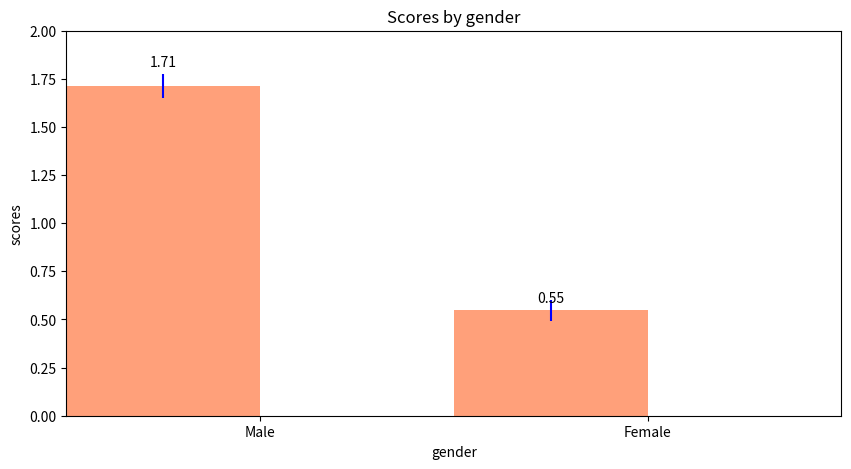
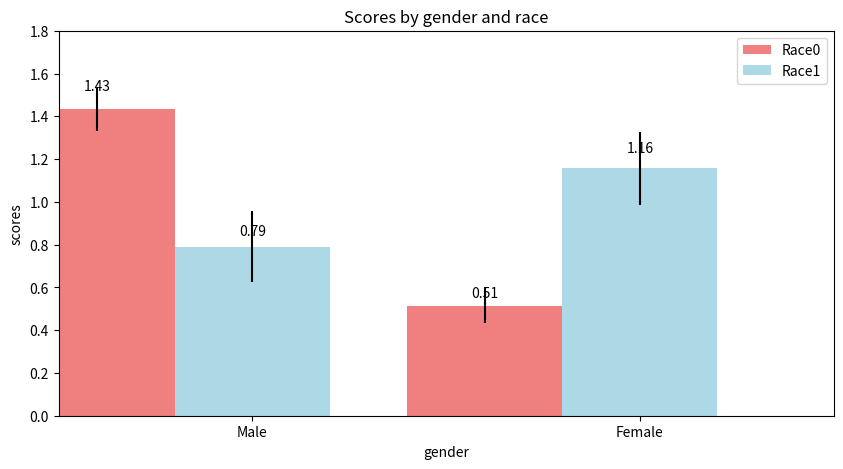
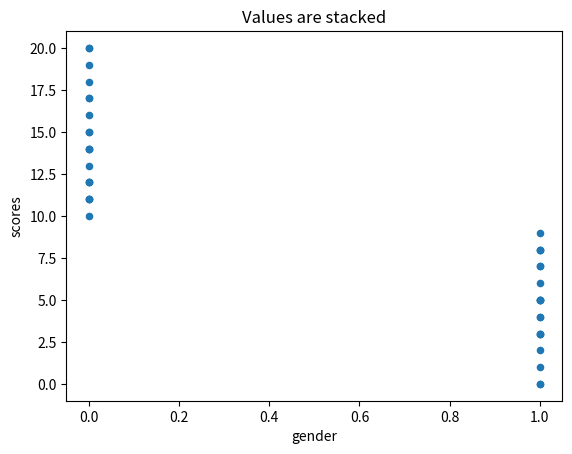
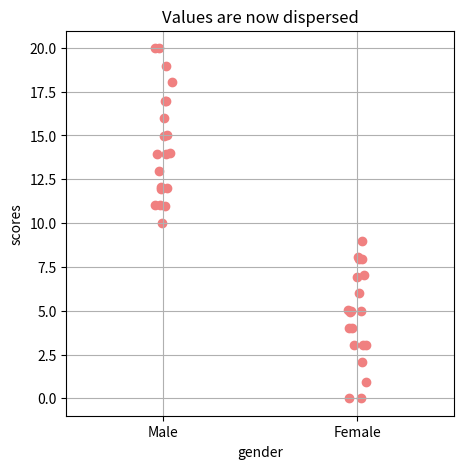

Write the Python code that produced these figures, in order. (Note: this script raises an exception after producing the figures.)
%matplotlib inline
import numpy as np
import pandas as pd
import matplotlib.pyplot as plt
from scipy import stats

def autolabel(rects):
    # attach some text labels
    for rect in rects:
        height = rect.get_height()
        ax.text(rect.get_x() + rect.get_width()/2., 1.05*height,
                '%2.2f' % float(height),
                ha='center', va='bottom')

# based on http://matplotlib.org/examples/api/barchart_demo.html

# Make some fake data
d = {'gender': np.hstack([np.ones(10), np.zeros(10)]), 'scores': np.hstack([np.random.rand(10), np.random.rand(10)+1])}
df = pd.DataFrame(d)

# Change this part and replace with the variables you want to plot and the grouping variable column name.
vals = ['scores'] # This is the column name of the variable to plot on Y axis
group = ['gender'] # This is the grouping variable for the X axis

# Get means for each group
means = df[vals+group].groupby(group).mean().squeeze()
# Get standard error of means for each group
sems = df[vals+group].groupby(group).sem().squeeze()

fig,ax = plt.subplots(figsize=(10,5)) # Change figure size in (width,height)
ind = np.arange(np.size(np.unique(df[group]),0)) # location of bars
width = .5 # Width of bars
# (bar x-location, bar heights, width=bar width, color=bar color, yerr=standard error,ecolor=errorbarcolor)
rects1 = ax.bar(ind - width/2,means,width=.5,color='lightsalmon',yerr=sems,ecolor='blue') 
# Look up different colors here: http://stackoverflow.com/questions/22408237/named-colors-in-matplotlib

# configure axes properties to make pretty
ax.set_ylabel('scores')
ax.set_xlabel('gender')
ax.set_title('Scores by gender')
ax.set_xticks(ind)
ax.set_xticklabels(['Male','Female'])
ax.set_xlim([-.5,1.5]) 
ax.set_ylim([0,2])

# This part calls the function autolabel() defined above, and labels the bars with values
autolabel(rects1)

plt.show()

# Make some fake data
d = {'race': np.random.permutation(np.hstack([np.ones(10), np.zeros(10)])), 
     'gender': np.hstack([np.ones(10), np.zeros(10)]), 
     'scores': np.hstack([np.random.rand(10), np.random.rand(10)+1])}
df = pd.DataFrame(d)

# Change this part and replace with the variables you want to plot and the grouping variable column name.
val =['scores']
group1 = ['gender']
group2 = ['race']

# Get means and sems for Gender group
means1 = df[val+group1].groupby(group1).mean().squeeze()
sems1 = df[val+group1].groupby(group1).sem().squeeze()
# Get means and sems for Race group
means2 = df[val+group2].groupby(group2).mean().squeeze()
sems2 = df[val+group2].groupby(group2).sem().squeeze()

fig,ax = plt.subplots(figsize=(10,5)) # Change figure size in (width,height)
ind = np.array([0.,1.]) # location of bars
width = .4 # Width of bars

# plot score by gender
rects1 = ax.bar(ind - width,means1,width,color='lightcoral',yerr=sems1,ecolor='k') # (bar x-location, bar heights, width=bar width, color=bar color, yerr=standard error)
# plot score by race 
rects2 = ax.bar(ind,means2,width,color='lightblue',yerr=sems2,ecolor='k')

# configure axes properties to make pretty
ax.set_ylabel('scores')
ax.set_xlabel('gender')
ax.set_title('Scores by gender and race')
ax.set_xticks(ind)
ax.set_xticklabels(['Male','Female'])
ax.set_xlim([ind[0]-width*1.25,ind[-1]+width*1.25]) 
ax.set_ylim([0,1.8])

ax.legend(['Race0','Race1'])

autolabel(rects1)
autolabel(rects2)


# Make some fake data
d = {'race': np.random.permutation(np.hstack([np.ones(20), np.zeros(20)])),
     'gender': np.hstack([np.ones(20), np.zeros(20)]), 
     'scores': np.round(10*np.hstack([np.random.rand(20), np.random.rand(20)+1]))}
df = pd.DataFrame(d)
ax = df.plot(kind='scatter',x='gender',y='scores')
ax.set_title('Values are stacked')
plt.show()

# Set x,y values for each group
gender0 = 0 # value of first group
y0 = df[['scores']].loc[df['gender']==gender0].values.squeeze() # Grabs y values for Gender =0
y0 = y0+(np.random.rand(len(y0))-.5)*.1 #Change after + sign to control dispersion
x0 = np.ones(len(y0))*gender0 +(np.random.rand(len(y0))-.5)*.1 #Change after + sign to control dispersion

gender1 = 1 # value of second group
y1 = df[['scores']].loc[df['gender']==gender1].values.squeeze()
y1 = y1+(np.random.rand(len(y1))-.5)*.1
x1 = np.ones(len(y1))*gender1 + (np.random.rand(len(y1))-.5)*.1

fig,ax = plt.subplots(figsize=(5,5))
ax.scatter(x0,y0,color='lightcoral')
ax.scatter(x1,y1,color='lightcoral')
ax.set_ylabel('scores')
ax.set_xlabel('gender')
ax.set_title('Values are now dispersed')
ax.set_xticks([0,1])
ax.set_xticklabels(['Male','Female'])
ax.set_xlim([-.5,1.5]) 
ax.grid() # puts grid on
plt.show()

import statsmodels.formula.api as smf
import statsmodels.api as sm

d = {'race': np.random.permutation(np.hstack([np.ones(20), np.zeros(20)])),
     'gender': np.hstack([np.ones(20), np.zeros(20)]), 
     'scores': np.round(10*np.hstack([np.random.rand(20), np.random.rand(20)+1]))}
df = pd.DataFrame(d)
lm = smf.ols(formula = "scores ~ gender",data=df).fit()
print(lm.summary())

# Save the slope for gender to b1 and intercept to b0
b1 = lm.params[1] # This is slope
b0 = lm.params[0] # This is intercept

# Set x,y values for each group
gender0 = 0 # value of first group
y0 = df[['scores']].loc[df['gender']==gender0].values.squeeze()
y0 = y0+(np.random.rand(len(y0))-.5)*.1 #Change after + sign to control dispersion
x0 = np.ones(len(y0))*gender0 + (np.random.rand(len(y0))-.5)*.1 #Change after + sign to control dispersion

gender1 = 1 # value of second group
y1 = df[['scores']].loc[df['gender']==gender1].values.squeeze()
y1 = y1+(np.random.rand(len(y1))-.5)*.1
x1 = np.ones(len(y1))*gender1 + (np.random.rand(len(y1))-.5)*.1

fig,ax = plt.subplots(figsize=(5,5))
ax.scatter(x0,y0,color='lightcoral')
ax.scatter(x1,y1,color='lightcoral')

# Part that adds the line
spacing = 10
minx = df[['gender']].min().squeeze()
maxx = df[['gender']].max().squeeze()
lx = np.linspace(minx,maxx,spacing) # make x coordinates 
ly = b0+lx*b1 # Estimate the y values using betas
ax.plot(lx,ly,'-k')

ax.set_ylabel('scores')
ax.set_xlabel('gender')
ax.set_title('Values are now dispersed')
ax.set_xticks([0,1])
ax.set_xticklabels(['Male','Female'])
ax.set_xlim([-.5,1.5]) 
ax.grid()
plt.show()



